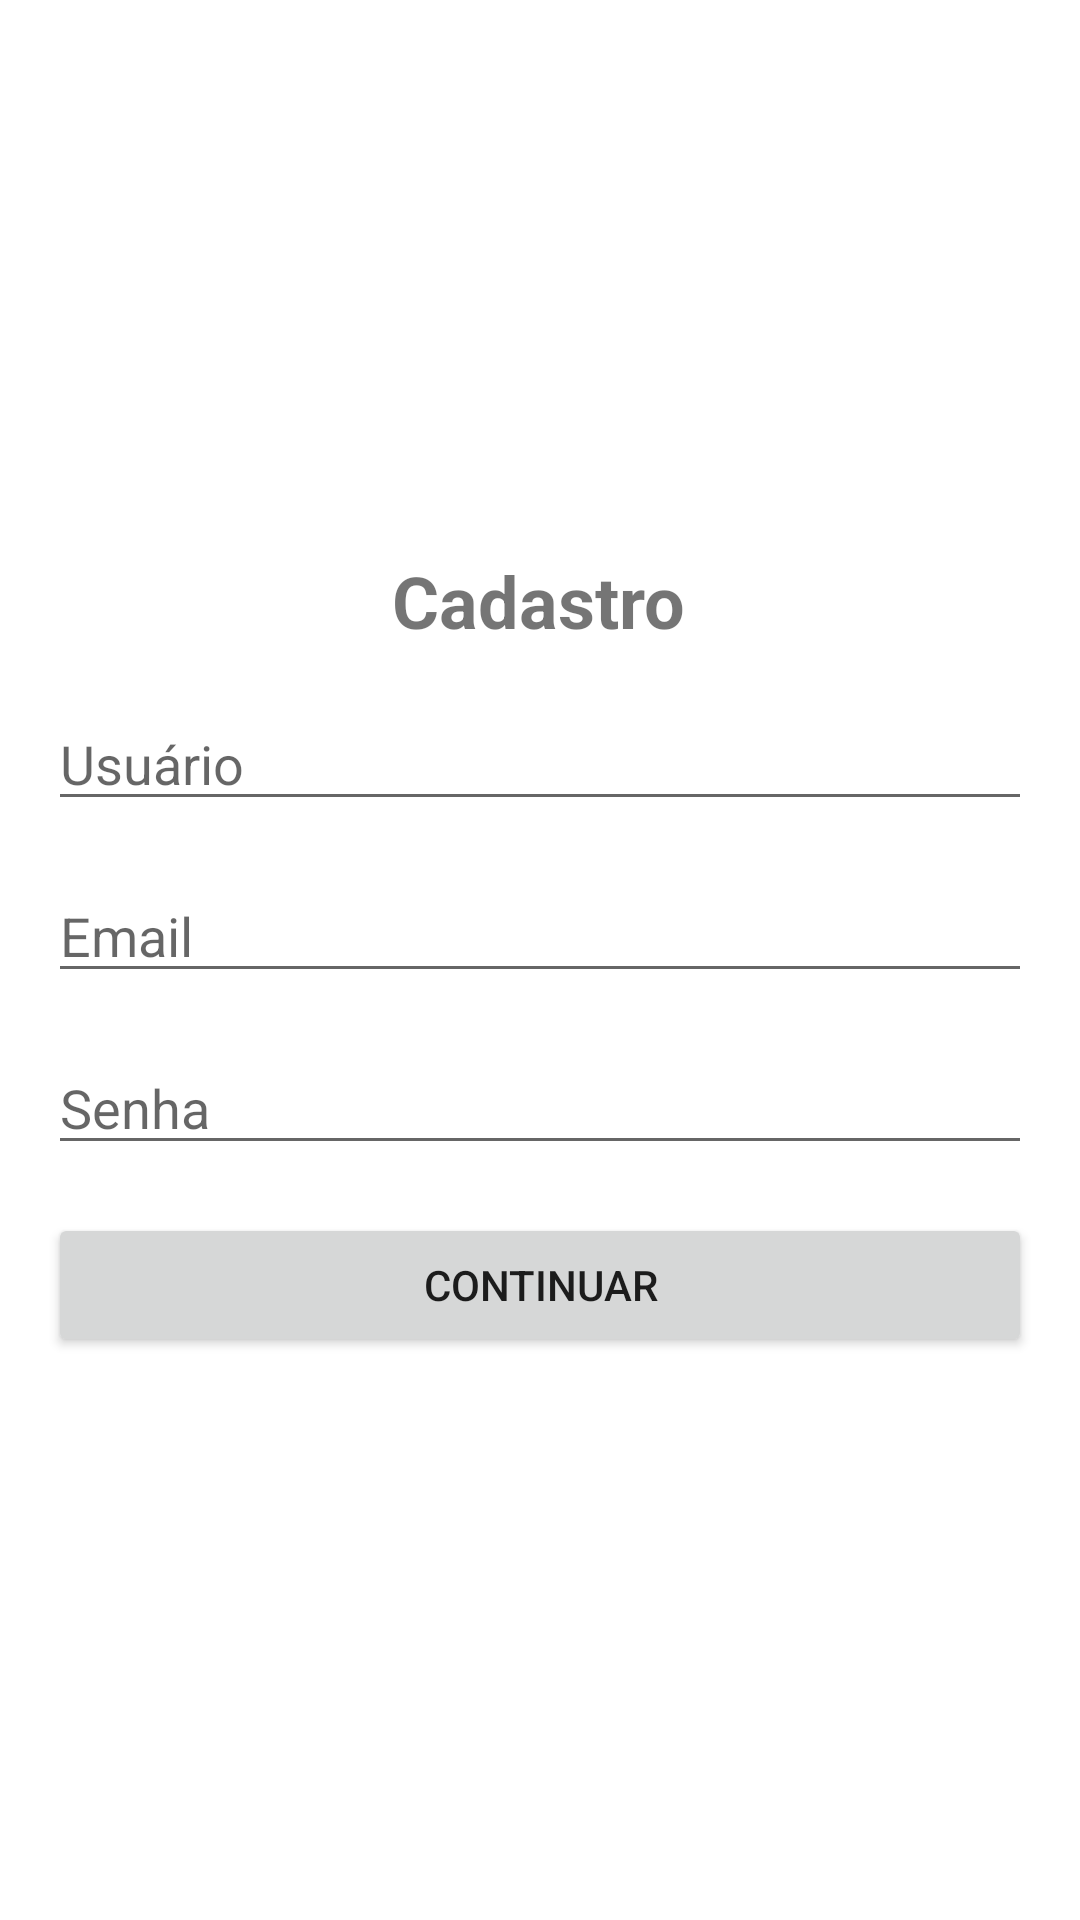

Reconstruct the res/layout file that produces this screen, plus the resources it refers to.
<!-- AndroidManifest.xml: application theme Theme.AImpress -->
<!-- res/layout/fragment_cadastro.xml -->
<?xml version="1.0" encoding="utf-8"?>
<androidx.constraintlayout.widget.ConstraintLayout xmlns:android="http://schemas.android.com/apk/res/android"
    xmlns:app="http://schemas.android.com/apk/res-auto"
    xmlns:tools="http://schemas.android.com/tools"
    android:layout_width="match_parent"
    android:layout_height="match_parent"
    tools:context=".ui.cadastro.CadastroFragment">

    <TextView
        android:id="@+id/cadastroTitle"
        android:layout_width="wrap_content"
        android:layout_height="wrap_content"
        android:layout_marginTop="184dp"
        android:text="Cadastro"
        android:textSize="24sp"
        android:textStyle="bold"
        app:layout_constraintEnd_toEndOf="parent"
        app:layout_constraintHorizontal_bias="0.498"
        app:layout_constraintStart_toStartOf="parent"
        app:layout_constraintTop_toTopOf="parent" />

    <EditText
        android:id="@+id/usernameInput"
        android:layout_width="0dp"
        android:layout_height="wrap_content"
        android:hint="Usuário"
        app:layout_constraintTop_toBottomOf="@+id/cadastroTitle"
        app:layout_constraintStart_toStartOf="parent"
        app:layout_constraintEnd_toEndOf="parent"
        android:layout_marginStart="16dp"
        android:layout_marginEnd="16dp"
        android:layout_marginTop="16dp"/>

    <EditText
        android:id="@+id/emailInput"
        android:layout_width="0dp"
        android:layout_height="wrap_content"
        android:hint="Email"
        app:layout_constraintTop_toBottomOf="@+id/usernameInput"
        app:layout_constraintStart_toStartOf="parent"
        app:layout_constraintEnd_toEndOf="parent"
        android:layout_marginStart="16dp"
        android:layout_marginEnd="16dp"
        android:layout_marginTop="16dp"/>

    <EditText
        android:id="@+id/passwordInput"
        android:layout_width="0dp"
        android:layout_height="wrap_content"
        android:hint="Senha"
        android:inputType="textPassword"
        app:layout_constraintTop_toBottomOf="@+id/emailInput"
        app:layout_constraintStart_toStartOf="parent"
        app:layout_constraintEnd_toEndOf="parent"
        android:layout_marginStart="16dp"
        android:layout_marginEnd="16dp"
        android:layout_marginTop="16dp"/>

    <Button
        android:id="@+id/continueButton"
        android:layout_width="0dp"
        android:layout_height="wrap_content"
        android:text="Continuar"
        app:layout_constraintTop_toBottomOf="@+id/passwordInput"
        app:layout_constraintStart_toStartOf="parent"
        app:layout_constraintEnd_toEndOf="parent"
        android:layout_marginStart="16dp"
        android:layout_marginEnd="16dp"
        android:layout_marginTop="16dp"/>

</androidx.constraintlayout.widget.ConstraintLayout>
<!-- resources referenced by this layout -->
<resources>
  <style name="Theme.AImpress" parent="Theme.MaterialComponents.DayNight.DarkActionBar">
          
          <item name="colorPrimary">@color/purple_500</item>
          <item name="colorPrimaryVariant">@color/purple_700</item>
          <item name="colorOnPrimary">@color/white</item>
          
          <item name="colorSecondary">@color/teal_200</item>
          <item name="colorSecondaryVariant">@color/teal_700</item>
          <item name="colorOnSecondary">@color/black</item>
          
          <item name="android:statusBarColor">?attr/colorPrimaryVariant</item>
          
      </style>
  <!-- not gathered from this repository: default colours our renderer supplied (Android Studio template values) -->
  <color name="purple_500">#FF6200EE</color>
  <color name="purple_700">#FF3700B3</color>
  <color name="teal_200">#FF03DAC5</color>
  <color name="teal_700">#FF018786</color>
  <color name="black">#FF000000</color>
  <color name="white">#FFFFFFFF</color>
</resources>
